Run: headless pygame with SDL's dummy video driver; simulated clock (each Clock.tick advances the game by its frame time, no real sleeping); random seed 0; keys injected as events and as key.get_pressed() state; no mouse input; restart key R tapped at the start of phases 3 and 4.
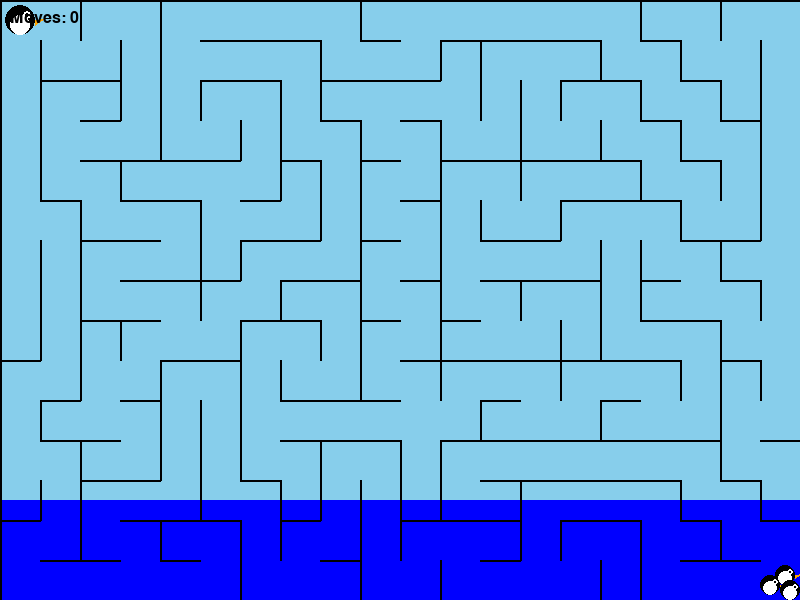
Frame 1 of 4 · flips 1–60 · no input
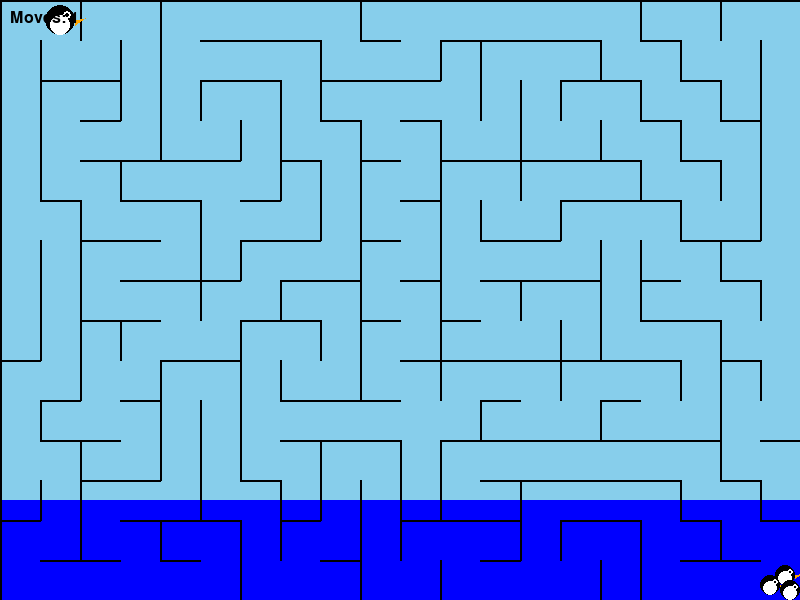
Frame 2 of 4 · flips 61–180 · tapped SPACE, RETURN · held RIGHT (→), D
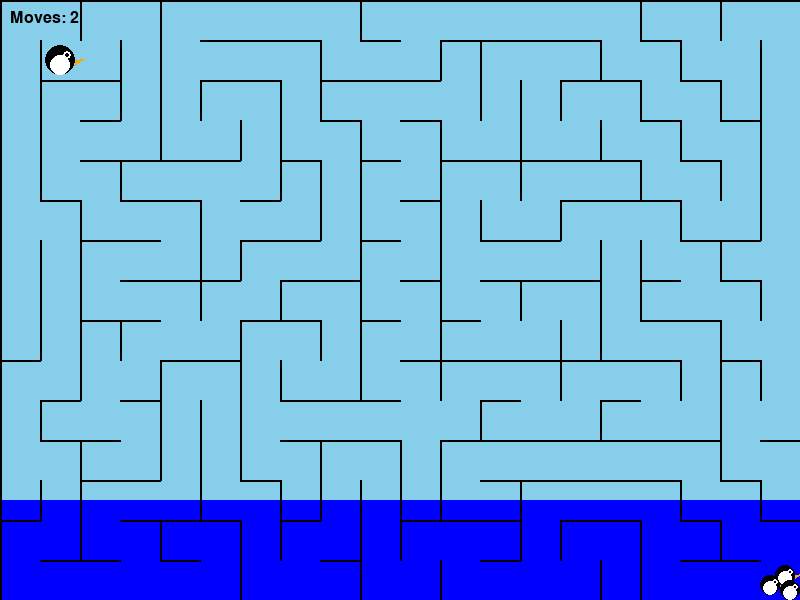
Frame 3 of 4 · flips 181–300 · tapped R · held DOWN (↓), S
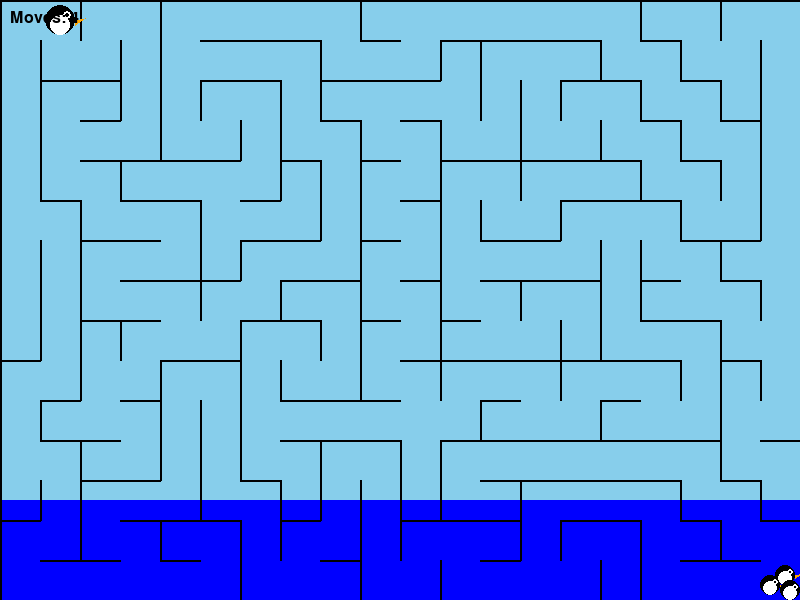
Frame 4 of 4 · flips 301–420 · tapped R · held LEFT (←), A, UP (↑), W

The pygame program that drew these frames:

import pygame
import random
import sys

# Initialize pygame
pygame.init()

# Constants
WIDTH, HEIGHT = 800, 600
CELL_SIZE = 40
GRID_WIDTH = WIDTH // CELL_SIZE
GRID_HEIGHT = HEIGHT // CELL_SIZE
BLACK = (0, 0, 0)
WHITE = (255, 255, 255)
BLUE = (0, 0, 255)
GREEN = (0, 255, 0)
BROWN = (139, 69, 19)
SKY_BLUE = (135, 206, 235)

# Create the game window
screen = pygame.display.set_mode((WIDTH, HEIGHT))
pygame.display.set_caption("Puffin's Journey Home")
clock = pygame.time.Clock()

# Font setup
font = pygame.font.SysFont('Arial', 24)

class Cell:
    def __init__(self, x, y):
        self.x = x
        self.y = y
        self.visited = False
        self.walls = {'top': True, 'right': True, 'bottom': True, 'left': True}
        
    def get_neighbors(self, grid):
        neighbors = []
        directions = [('top', 0, -1), ('right', 1, 0), ('bottom', 0, 1), ('left', -1, 0)]
        
        for direction, dx, dy in directions:
            nx, ny = self.x + dx, self.y + dy
            if 0 <= nx < GRID_WIDTH and 0 <= ny < GRID_HEIGHT and not grid[ny][nx].visited:
                neighbors.append((direction, grid[ny][nx]))
        
        return neighbors
    
    def remove_wall(self, other, direction):
        opposite = {'top': 'bottom', 'right': 'left', 'bottom': 'top', 'left': 'right'}
        self.walls[direction] = False
        other.walls[opposite[direction]] = False
    
    def draw(self, surface):
        x, y = self.x * CELL_SIZE, self.y * CELL_SIZE
        
        if self.walls['top']:
            pygame.draw.line(surface, BLACK, (x, y), (x + CELL_SIZE, y), 2)
        if self.walls['right']:
            pygame.draw.line(surface, BLACK, (x + CELL_SIZE, y), (x + CELL_SIZE, y + CELL_SIZE), 2)
        if self.walls['bottom']:
            pygame.draw.line(surface, BLACK, (x, y + CELL_SIZE), (x + CELL_SIZE, y + CELL_SIZE), 2)
        if self.walls['left']:
            pygame.draw.line(surface, BLACK, (x, y), (x, y + CELL_SIZE), 2)

def generate_maze(width, height):
    # Create grid of cells
    grid = [[Cell(x, y) for x in range(width)] for y in range(height)]
    
    # Start from a random cell
    start_x, start_y = random.randint(0, width-1), random.randint(0, height-1)
    current = grid[start_y][start_x]
    current.visited = True
    
    # Stack for backtracking
    stack = [current]
    
    while stack:
        current = stack[-1]
        neighbors = current.get_neighbors(grid)
        
        if not neighbors:
            stack.pop()
            continue
        
        direction, next_cell = random.choice(neighbors)
        current.remove_wall(next_cell, direction)
        next_cell.visited = True
        stack.append(next_cell)
    
    # Reset visited flag
    for row in grid:
        for cell in row:
            cell.visited = False
            
    return grid

class Puffin:
    def __init__(self, x, y):
        self.x = x
        self.y = y
        
    def move(self, dx, dy, grid):
        new_x, new_y = self.x + dx, self.y + dy
        
        # Check if the move is valid (no wall in the way)
        if dx == 1 and not grid[self.y][self.x].walls['right']:
            self.x = new_x
        elif dx == -1 and not grid[self.y][self.x].walls['left']:
            self.x = new_x
        elif dy == 1 and not grid[self.y][self.x].walls['bottom']:
            self.y = new_y
        elif dy == -1 and not grid[self.y][self.x].walls['top']:
            self.y = new_y
            
    def draw(self, surface):
        # Simple puffin representation
        center_x = self.x * CELL_SIZE + CELL_SIZE // 2
        center_y = self.y * CELL_SIZE + CELL_SIZE // 2
        
        # Body
        pygame.draw.circle(surface, BLACK, (center_x, center_y), 15)
        
        # White belly
        pygame.draw.circle(surface, WHITE, (center_x, center_y + 5), 10)
        
        # Orange beak
        pygame.draw.polygon(surface, (255, 165, 0), [
            (center_x + 15, center_y),
            (center_x + 25, center_y - 2),
            (center_x + 15, center_y + 5)
        ])
        
        # Eyes
        pygame.draw.circle(surface, WHITE, (center_x + 7, center_y - 5), 4)
        pygame.draw.circle(surface, BLACK, (center_x + 7, center_y - 5), 2)

def draw_family(surface, x, y):
    # Draw a group of puffins
    positions = [(x + 5, y - 5), (x - 10, y + 5), (x + 10, y + 10)]
    
    for px, py in positions:
        # Body
        pygame.draw.circle(surface, BLACK, (px, py), 10)
        
        # White belly
        pygame.draw.circle(surface, WHITE, (px, py + 3), 7)
        
        # Orange beak
        pygame.draw.polygon(surface, (255, 165, 0), [
            (px + 10, py),
            (px + 18, py - 2),
            (px + 10, py + 3)
        ])
        
        # Eyes
        pygame.draw.circle(surface, WHITE, (px + 5, py - 3), 3)
        pygame.draw.circle(surface, BLACK, (px + 5, py - 3), 1)

def main():
    # Generate maze
    maze = generate_maze(GRID_WIDTH, GRID_HEIGHT)
    
    # Set up puffin and family positions
    puffin = Puffin(0, 0)
    family_x, family_y = GRID_WIDTH - 1, GRID_HEIGHT - 1
    
    moves = 0
    game_won = False
    
    # Game loop
    running = True
    while running:
        for event in pygame.event.get():
            if event.type == pygame.QUIT:
                running = False
                
            if event.type == pygame.KEYDOWN and not game_won:
                if event.key == pygame.K_UP:
                    puffin.move(0, -1, maze)
                    moves += 1
                elif event.key == pygame.K_DOWN:
                    puffin.move(0, 1, maze)
                    moves += 1
                elif event.key == pygame.K_LEFT:
                    puffin.move(-1, 0, maze)
                    moves += 1
                elif event.key == pygame.K_RIGHT:
                    puffin.move(1, 0, maze)
                    moves += 1
                
                # Check if puffin found family
                if puffin.x == family_x and puffin.y == family_y:
                    game_won = True
        
        # Draw sky background
        screen.fill(SKY_BLUE)
        
        # Draw ocean background at the bottom
        ocean_rect = pygame.Rect(0, HEIGHT - 100, WIDTH, 100)
        pygame.draw.rect(screen, BLUE, ocean_rect)
        
        # Draw maze
        for row in maze:
            for cell in row:
                cell.draw(screen)
        
        # Draw family at destination
        family_center_x = family_x * CELL_SIZE + CELL_SIZE // 2
        family_center_y = family_y * CELL_SIZE + CELL_SIZE // 2
        draw_family(screen, family_center_x, family_center_y)
        
        # Draw puffin
        puffin.draw(screen)
        
        # Draw move counter
        moves_text = font.render(f"Moves: {moves}", True, BLACK)
        screen.blit(moves_text, (10, 10))
        
        # Display win message
        if game_won:
            win_surface = pygame.Surface((WIDTH - 100, 100))
            win_surface.fill(WHITE)
            win_text = font.render(f"Puffin found its family in {moves} moves!", True, BLACK)
            win_surface.blit(win_text, (50, 40))
            screen.blit(win_surface, (50, HEIGHT // 2 - 50))
            
            restart_text = font.render("Press 'R' to restart or 'Q' to quit", True, BLACK)
            screen.blit(restart_text, (WIDTH // 2 - 150, HEIGHT // 2 + 70))
            
            # Check for restart or quit
            keys = pygame.key.get_pressed()
            if keys[pygame.K_r]:
                # Reset game
                maze = generate_maze(GRID_WIDTH, GRID_HEIGHT)
                puffin = Puffin(0, 0)
                moves = 0
                game_won = False
            elif keys[pygame.K_q]:
                running = False
        
        pygame.display.flip()
        clock.tick(60)
    
    pygame.quit()
    sys.exit()

if __name__ == "__main__":
    main()
